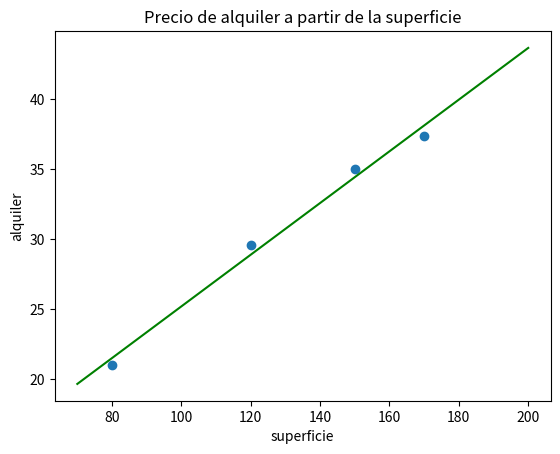

The matplotlib source for this figure:
import numpy as np
import matplotlib.pyplot as plt


def ajuste_lineal_simple(x,y):
    a = sum(((x - x.mean())*(y-y.mean()))) / sum(((x-x.mean())**2))
    b = y.mean() - a*x.mean()
    return a, b


superficie = np.array([150.0, 120.0, 170.0, 80.0])
alquiler = np.array([35.0, 29.6, 37.4, 21.0])

a, b = ajuste_lineal_simple(superficie, alquiler)

grilla_x = np.linspace(start = 70, stop = 200, num = 1000)
grilla_y = grilla_x*a + b

g = plt.scatter(x = superficie, y = alquiler)
plt.title('Precio de alquiler a partir de la superficie')
plt.plot(grilla_x, grilla_y, c = 'green')
plt.xlabel('superficie')
plt.ylabel('alquiler')

plt.show()


errores = alquiler - (a*superficie + b)
print(errores)
print("ECM:", (errores**2).mean())